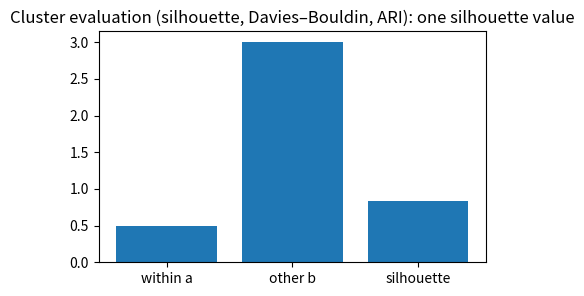
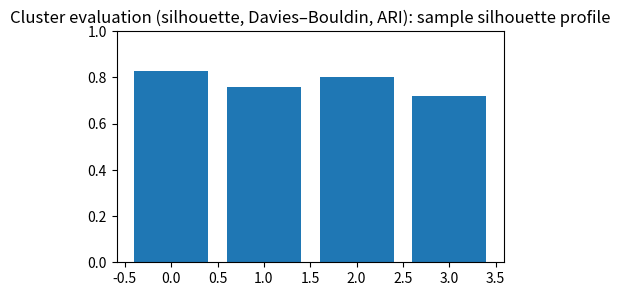
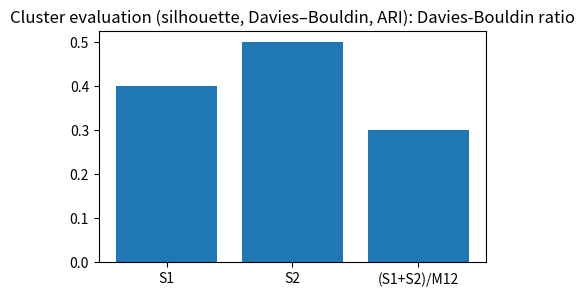
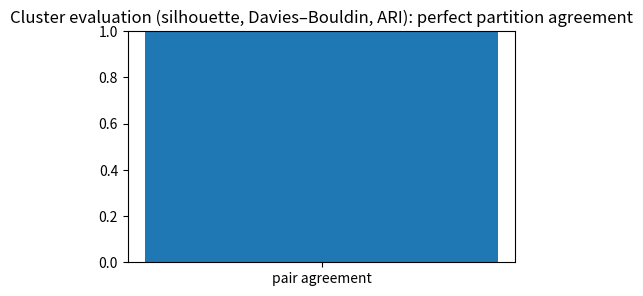
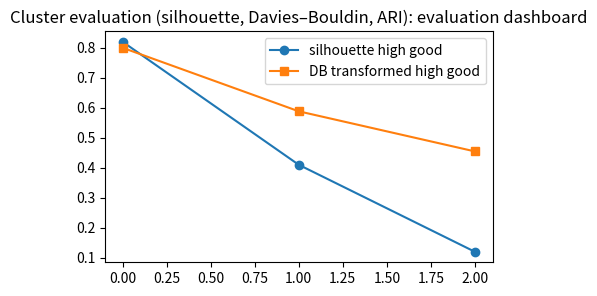

These charts were generated, in order, by the following Python code:
import numpy as np, matplotlib.pyplot as plt, math, itertools
np.random.seed(0)
def pairwise_sq(A,B):
    A=np.asarray(A,float); B=np.asarray(B,float)
    return ((A[:,None,:]-B[None,:,:])**2).sum(axis=2)
def softmax(z):
    z=np.asarray(z,float); z=z-np.max(z)
    e=np.exp(z); return e/e.sum()
def entropy(p):
    p=np.asarray(p,float); p=p[p>0]
    return float(-(p*np.log(p)).sum())
def center(K):
    n=K.shape[0]; H=np.eye(n)-np.ones((n,n))/n
    return H@K@H
print('setup ok')

# 1) silhouette for one point: (b-a)/max(a,b)
a=0.5; b=3.0; s=(b-a)/max(a,b)
plt.figure(figsize=(5,3)); plt.bar(['within a','other b','silhouette'],[a,b,s]); plt.title('Cluster evaluation (silhouette, Davies–Bouldin, ARI): one silhouette value')
assert abs(s-0.8333333333333334)<1e-12

# 2) silhouettes near 1 mean separated clusters
vals=np.array([.83,.76,.80,.72])
plt.figure(figsize=(5,3)); plt.bar(range(len(vals)),vals); plt.ylim(0,1); plt.title('Cluster evaluation (silhouette, Davies–Bouldin, ARI): sample silhouette profile')
assert vals.mean()>.75

# 3) Davies-Bouldin rewards low scatter and large separation
scatter=np.array([.4,.5]); sep=3.0; db=(scatter[0]+scatter[1])/sep
plt.figure(figsize=(5,3)); plt.bar(['S1','S2','(S1+S2)/M12'],[scatter[0],scatter[1],db]); plt.title('Cluster evaluation (silhouette, Davies–Bouldin, ARI): Davies-Bouldin ratio')
assert abs(db-0.3)<1e-12

# 4) ARI corrects pair agreement for chance
from math import comb
labels1=np.array([0,0,1,1]); labels2=np.array([0,0,1,1]); pairs=list(itertools.combinations(range(4),2)); agree=sum((labels1[i]==labels1[j])==(labels2[i]==labels2[j]) for i,j in pairs)/len(pairs)
plt.figure(figsize=(5,3)); plt.bar(['pair agreement'],[agree]); plt.ylim(0,1); plt.title('Cluster evaluation (silhouette, Davies–Bouldin, ARI): perfect partition agreement')
assert agree==1.0

# 5) compare three candidate clusterings by the same dashboard
sil=np.array([.82,.41,.12]); db=np.array([.25,.70,1.20])
plt.figure(figsize=(5,3)); plt.plot(sil,'-o',label='silhouette high good'); plt.plot(1/(1+db),'-s',label='DB transformed high good'); plt.legend(); plt.title('Cluster evaluation (silhouette, Davies–Bouldin, ARI): evaluation dashboard')
assert int(np.argmax(sil))==int(np.argmin(db))==0
